Photos from the image-classification dataset "datasets" in the GitHub repository MatthiasDR96/vision_demonstrator. Its 3 classes are: c-not defect, no defect, scratch.

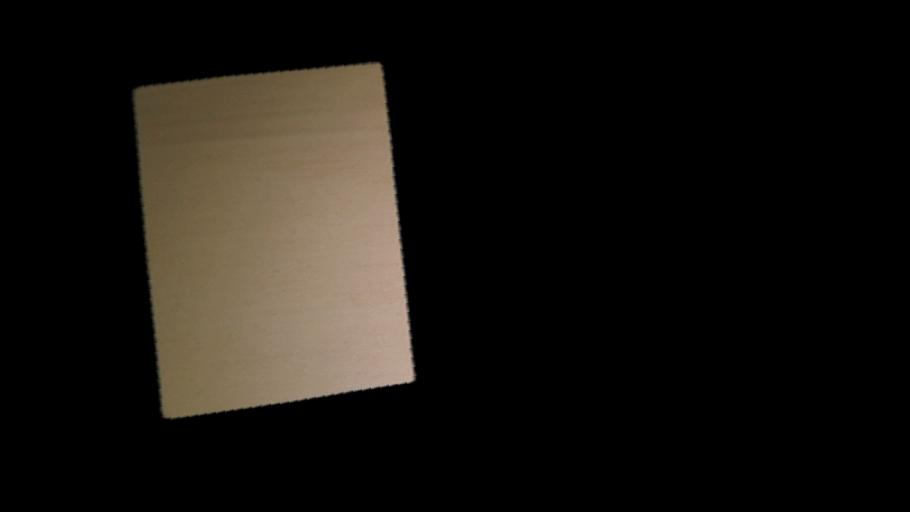
Label: no defect

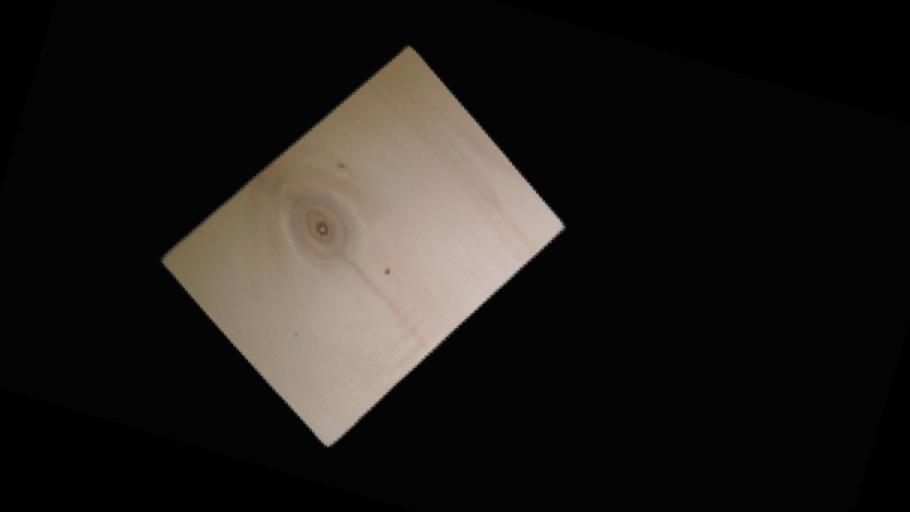
Label: c-not defect

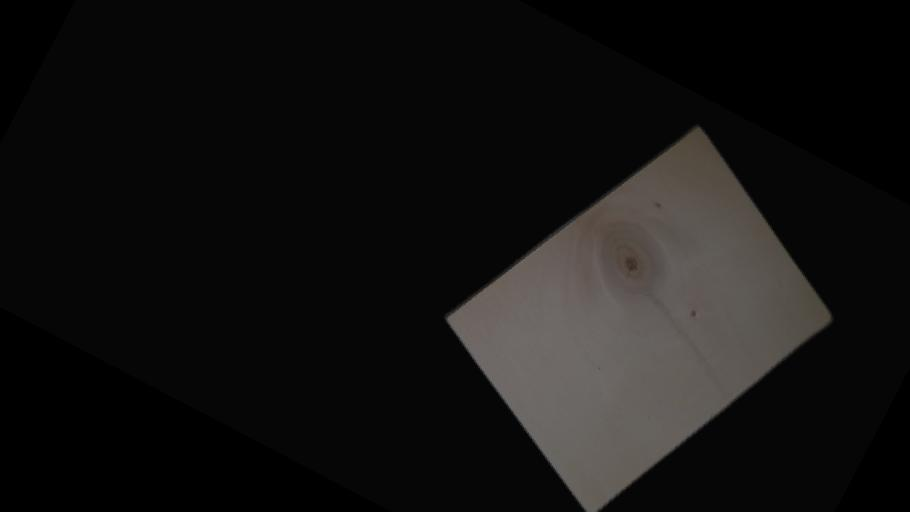
Label: c-not defect

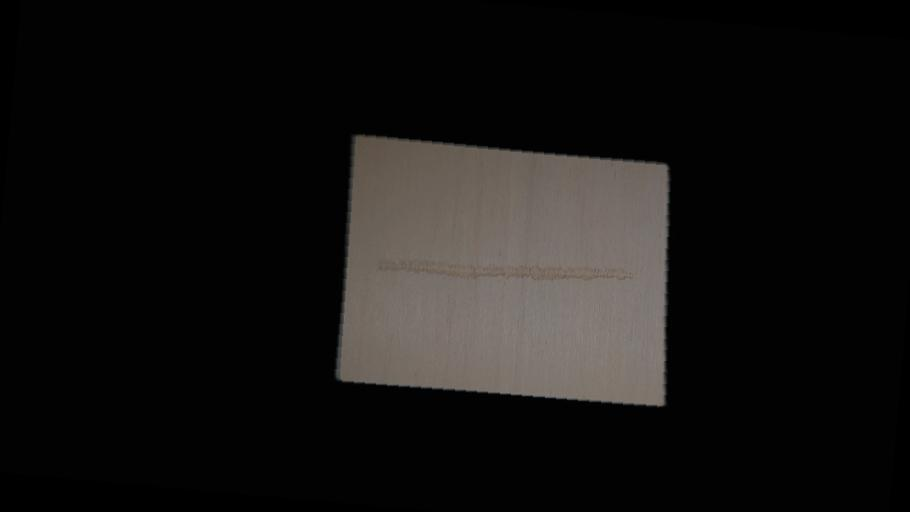
Label: scratch

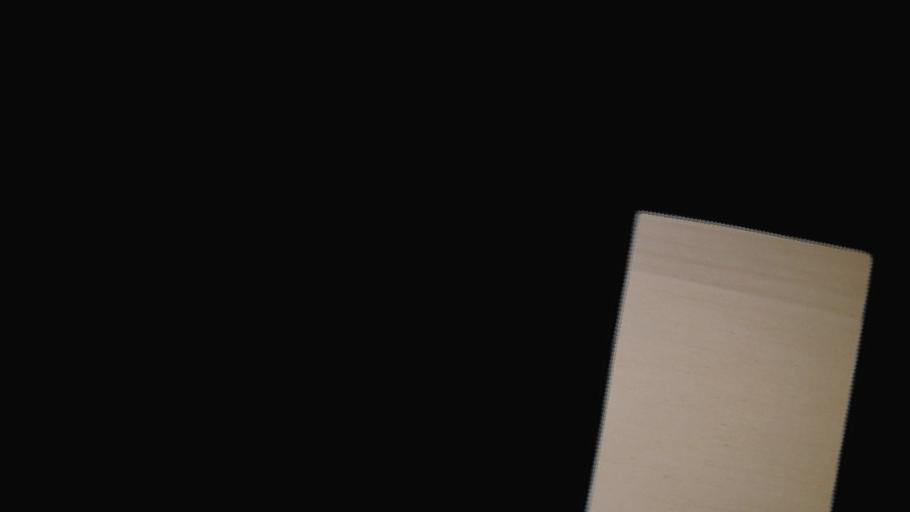
Label: no defect

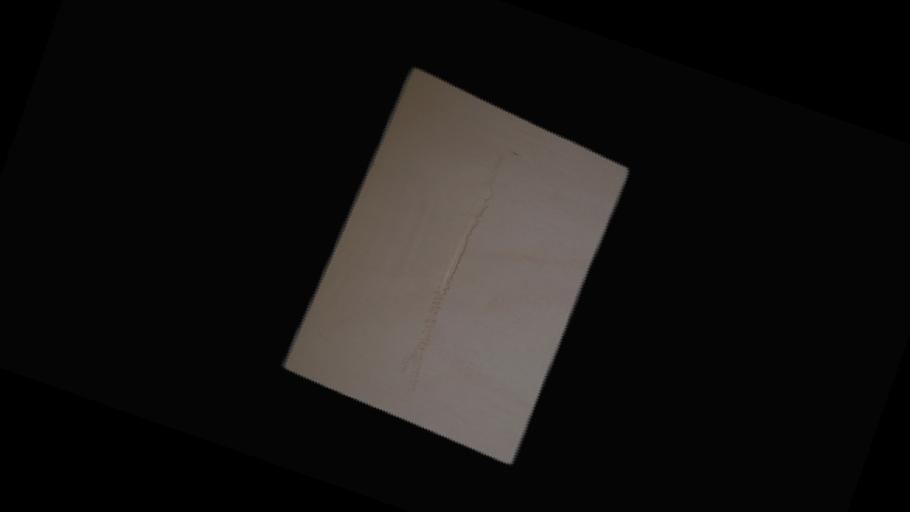
Label: scratch
